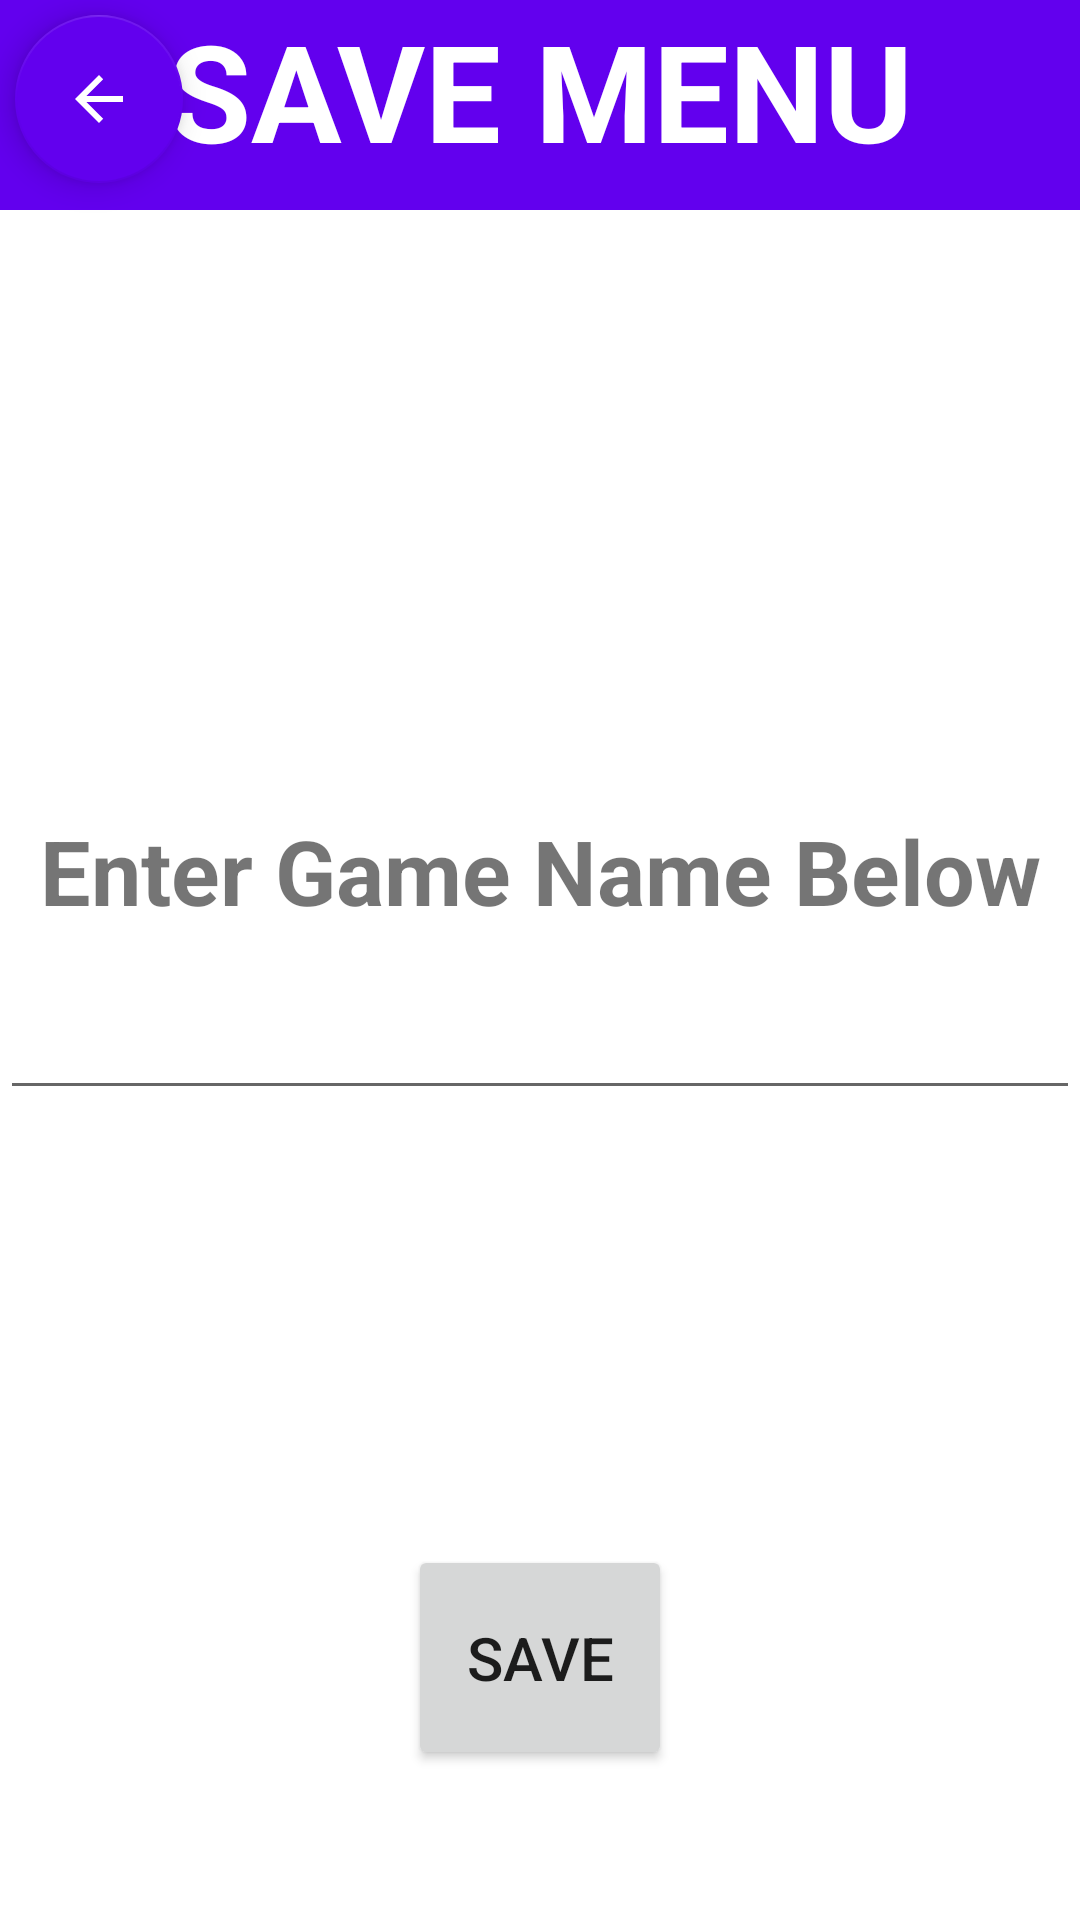

Layout XML and referenced resources for this Android screen:
<!-- AndroidManifest.xml: application theme Theme.EthansScorekeeperApp -->
<!-- res/layout/save_screen.xml -->
<?xml version="1.0" encoding="utf-8"?>
<RelativeLayout xmlns:android="http://schemas.android.com/apk/res/android"
    android:layout_width="match_parent"
    android:layout_height="match_parent"
    xmlns:tools="http://schemas.android.com/tools"
    xmlns:app="http://schemas.android.com/apk/res-auto">

    <com.google.android.material.floatingactionbutton.FloatingActionButton
        android:id="@+id/backButton"
        android:layout_width="wrap_content"
        android:layout_height="wrap_content"
        android:clickable="true"
        app:tint="@color/white"
        app:backgroundTint="@color/purple_500"
        app:srcCompat="@drawable/ic_back"
        tools:ignore="VectorDrawableCompat"
        android:layout_alignParentTop="true"
        android:layout_alignParentLeft="true"
        android:layout_marginTop="5dp"
        android:layout_marginLeft="5dp"
        android:onClick="onBackClick" />

    <TextView
        android:id="@+id/saveBanner"
        android:layout_width="match_parent"
        android:layout_height="70dp"
        android:layout_centerHorizontal="true"
        android:text="SAVE MENU"
        android:textSize="45dp"
        android:background="@color/purple_500"
        android:textColor="@color/white"
        android:textStyle="bold"
        android:textAlignment="center"
        android:gravity="center_horizontal" />

    <LinearLayout
        android:orientation="vertical"
        android:layout_width="match_parent"
        android:layout_height="100dp"
        android:layout_centerInParent="true">

        <TextView
            android:layout_centerInParent="true"
            android:layout_width="match_parent"
            android:layout_height="0dp"
            android:layout_weight="1"
            android:text="Enter Game Name Below"
            android:textStyle="bold"
            android:textAlignment="center"
            android:gravity="center_horizontal"
            android:textSize="30dp"/>

        <EditText
            android:id="@+id/gameName"
            android:layout_width="match_parent"
            android:layout_height="0dp"
            android:layout_weight="2" />

    </LinearLayout>

    <Button
        android:layout_width="wrap_content"
        android:layout_height="75dp"
        android:text="Save"
        android:textSize="20dp"
        android:layout_alignParentBottom="true"
        android:layout_centerHorizontal="true"
        android:layout_marginBottom="50dp"
        android:onClick="onSaveConfirmation"/>




</RelativeLayout>
<!-- resources referenced by this layout -->
<resources>
  <color name="purple_500">#FF6200EE</color>
  <color name="white">#FFFFFFFF</color>
  <!-- drawable ic_back (drawable) -->
  <vector xmlns:android="http://schemas.android.com/apk/res/android"
      android:width="24dp"
      android:height="24dp"
      android:viewportWidth="24"
      android:viewportHeight="24"
      android:tint="@color/white">
      <path
          android:fillColor="@android:color/white"
          android:pathData="M20,11L7.8,11l5.6,-5.6L12,4l-8,8l8,8l1.4,-1.4L7.8,13L20,13L20,11z"/>
  </vector>
  <style name="Theme.EthansScorekeeperApp" parent="Theme.MaterialComponents.DayNight.DarkActionBar">
          
          <item name="colorPrimary">@color/purple_500</item>
          <item name="colorPrimaryVariant">@color/purple_700</item>
          <item name="colorOnPrimary">@color/white</item>
          
          <item name="colorSecondary">@color/teal_200</item>
          <item name="colorSecondaryVariant">@color/teal_700</item>
          <item name="colorOnSecondary">@color/black</item>
          
          <item name="android:statusBarColor" tools:targetApi="l">?attr/colorPrimaryVariant</item>
          
      </style>
  <color name="purple_700">#FF3700B3</color>
  <color name="teal_200">#FF03DAC5</color>
  <color name="teal_700">#FF018786</color>
  <color name="black">#FF000000</color>
</resources>
